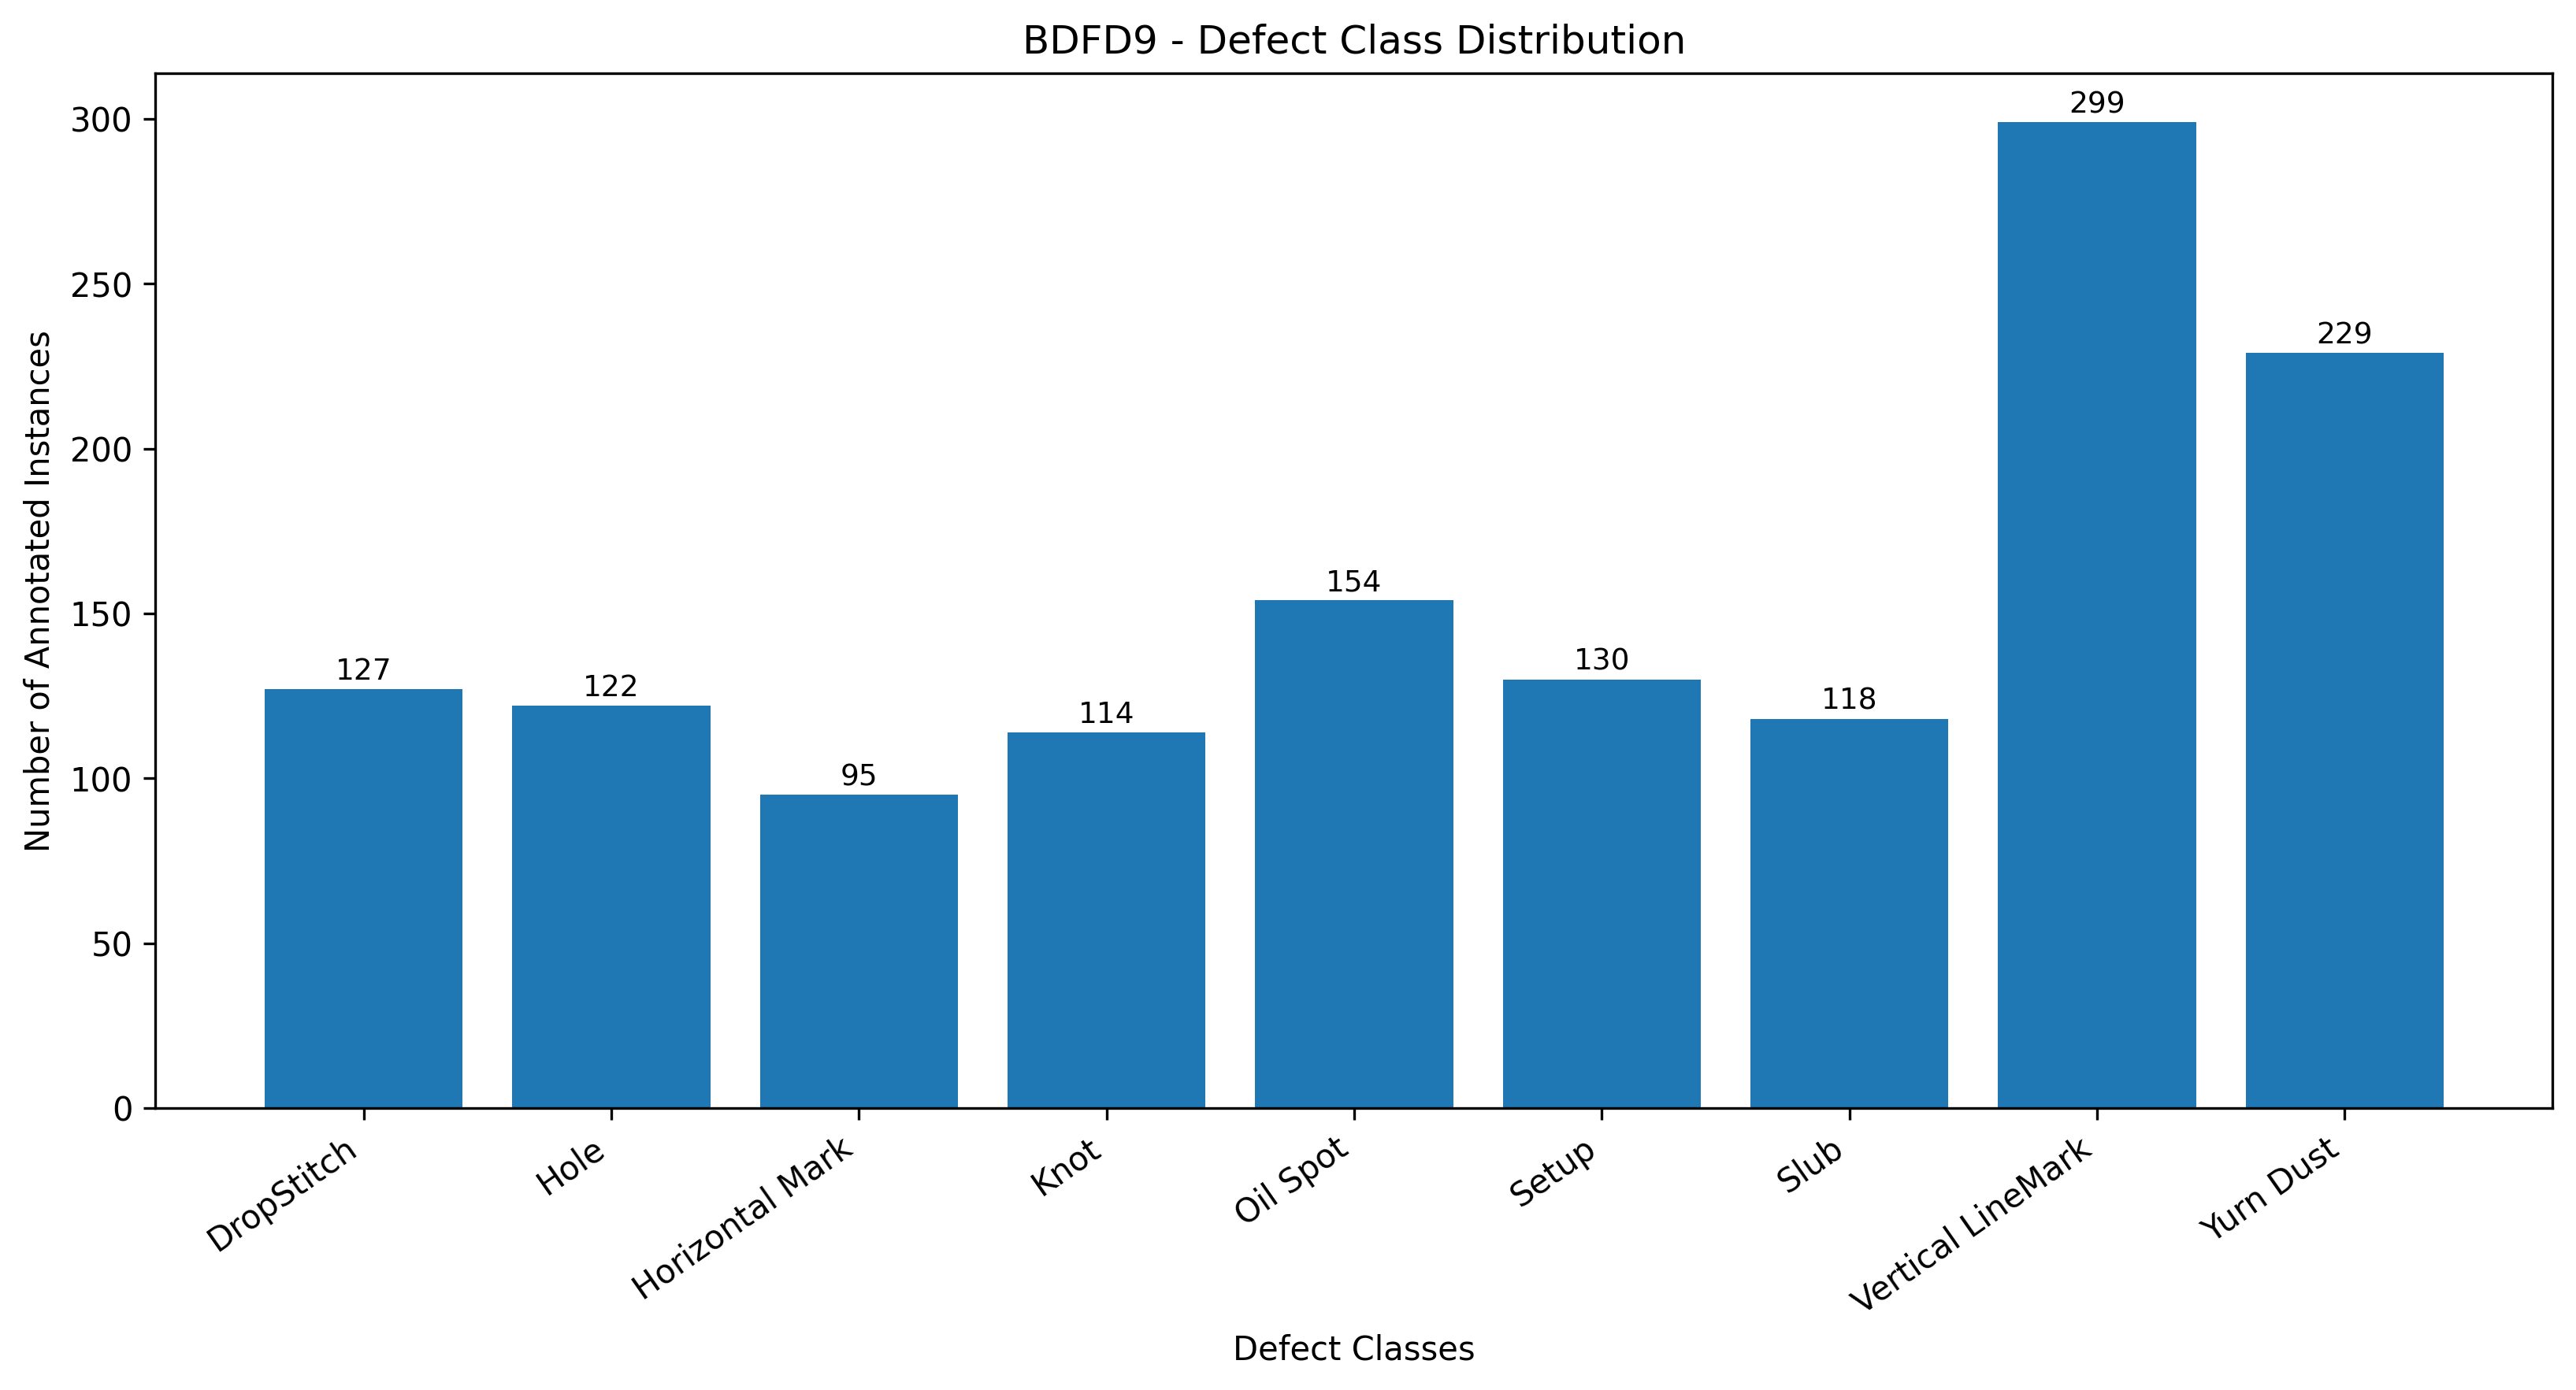

Data behind this chart, as committed beside it:
Class ID, Defect Class, Instances
0, DropStitch, 127
1, Hole, 122
2, Horizontal Mark, 95
3, Knot, 114
4, Oil Spot, 154
5, Setup, 130
6, Slub, 118
7, Vertical LineMark, 299
8, Yurn Dust, 229
